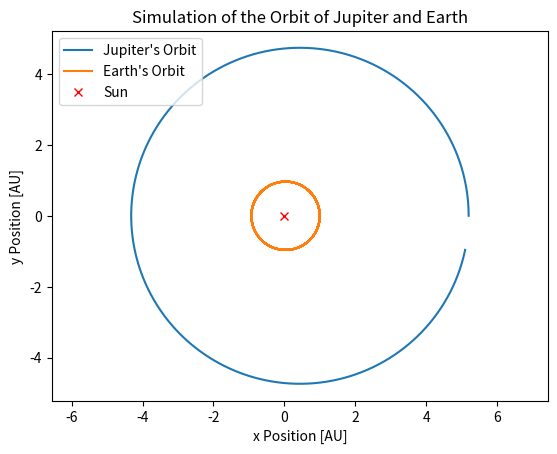

Recreate this plot in Python.
"""
Simulating Jupiter's Orbit, Sun-Jupiter System

[redacted]
Purpose: Simulating the orbits of Jupiter and Earth in the Sun-Jupiter system using the Euler-Cromer method.
"""

import numpy as np
import matplotlib.pyplot as plt

# Constants
Ms = 2.0e30  # Sun's mass in kg
Mj = 1.0e-3 * Ms  # Jupiter's mass in kg
AU = 1.496e11  # Astronomical Unit in meters
G = 6.67e-11  # Gravitational constant
E_year = 365 * 24 * 60 * 60  # Earth year in seconds


# Function F(x, r) for gravitational force
def F(x, r):
    """Function for gravitational force in the x-direction."""
    return -(G * Ms * x) / (r**3)


# Time parameters
dt = 0.0001 * E_year
time_array = np.arange(0, E_year * 10, dt)
number_steps = len(time_array)

# Arrays for Jupiter's position and velocity
x_J = np.empty(number_steps)
y_J = np.empty(number_steps)
v_x_J = np.empty(number_steps)
v_y_J = np.empty(number_steps)

# Initial conditions for Jupiter
x_J[0] = 5.2 * AU
y_J[0] = 0.0 * AU
v_x_J[0] = 0.0 * AU / E_year
v_y_J[0] = 2.63 * AU / E_year

# Euler-Cromer method for Jupiter's orbit
for i in range(number_steps - 1):
    r_J = np.sqrt(x_J[i] ** 2 + y_J[i] ** 2)
    v_x_J[i + 1] = v_x_J[i] + dt * F(x_J[i], r_J)
    v_y_J[i + 1] = v_y_J[i] + dt * F(y_J[i], r_J)
    x_J[i + 1] = x_J[i] + dt * v_x_J[i + 1]
    y_J[i + 1] = y_J[i] + dt * v_y_J[i + 1]


# Function for gravitational force considering both Sun and Jupiter
def F_new(x_s, r_s, x_j, r_j):
    """Combined gravitational force from Sun and Jupiter."""
    F_s = -(G * Ms * x_s) / r_s**3
    F_j = -(G * Mj * x_j) / r_j**3
    return F_s + F_j


# Arrays for Earth's position and velocity
x = np.empty(number_steps)
y = np.empty(number_steps)
v_x = np.empty(number_steps)
v_y = np.empty(number_steps)

# Initial conditions for Earth
x[0] = 1.0 * AU
y[0] = 0.0 * AU
v_x[0] = 0.0 * AU / E_year
v_y[0] = 6.18 * AU / E_year

# Euler-Cromer method for Earth's orbit considering Jupiter
for i in range(number_steps - 1):
    r_s = np.sqrt(x[i] ** 2 + y[i] ** 2)
    x_EJ = x[i] - x_J[i]
    y_EJ = y[i] - y_J[i]
    r_EJ = np.sqrt(x_EJ**2 + y_EJ**2)
    v_x[i + 1] = v_x[i] + dt * F_new(x[i], r_s, x_EJ, r_EJ)
    v_y[i + 1] = v_y[i] + dt * F_new(y[i], r_s, y_EJ, r_EJ)
    x[i + 1] = x[i] + dt * v_x[i + 1]
    y[i + 1] = y[i] + dt * v_y[i + 1]

# Plotting the orbits of Jupiter and Earth
plt.figure(dpi=200)
plt.title("Simulation of the Orbit of Jupiter and Earth")
plt.axis("equal")
plt.plot(x_J / AU, y_J / AU, label="Jupiter's Orbit")
plt.plot(x / AU, y / AU, label="Earth's Orbit")
plt.plot(0, 0, "rx", label="Sun")
plt.xlabel("x Position [AU]")
plt.ylabel("y Position [AU]")
plt.legend()
plt.savefig("orbits_jupiter_earth.png")
